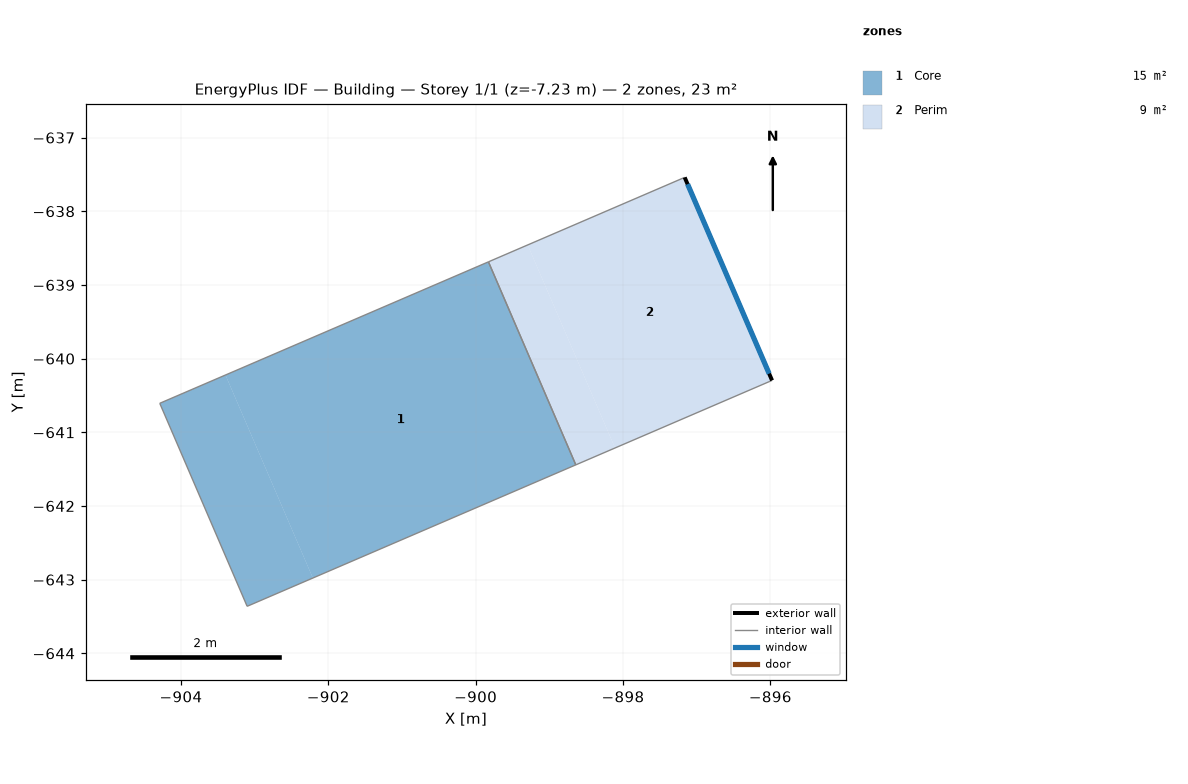
=== STOREY PLAN SPEC (per zone: floor XY polygon, exterior-wall plan segments, windows/doors) ===
zone 1: Core  (14.6 m²)
  floor: (-902.21, -642.98) (-903.40, -640.22) (-899.83, -638.69) (-898.64, -641.44)
  floor: (-903.10, -643.36) (-904.29, -640.61) (-903.40, -640.22) (-902.21, -642.98)
  interior walls: 4
zone 2: Perim  (8.7 m²)
  floor: (-898.11, -641.21) (-899.29, -638.46) (-897.16, -637.54) (-895.98, -640.30)
  floor: (-898.64, -641.44) (-899.83, -638.69) (-899.29, -638.46) (-898.11, -641.21)
  exterior wall: (-895.98, -640.30) – (-897.16, -637.54)  [3.0 m]
    window: (-896.02, -640.20) – (-897.12, -637.63)  [3.0 m²]
  interior walls: 3

=== DERIVED (storey summary) ===
Building: Building
Storey: 1 of 1  (floor level z = -7.23 m)
Storey gross floor area: 23.3 m²
Zones on this storey: 2
  - Core: floor 14.6 m²
  - Perim: floor 8.7 m²; exterior wall 3.0 m (19.8 m²); 1 window(s) 3.0 m²; WWR 15.0%
Zone adjacency (shared interzone walls):
  - Core ↔ Perim